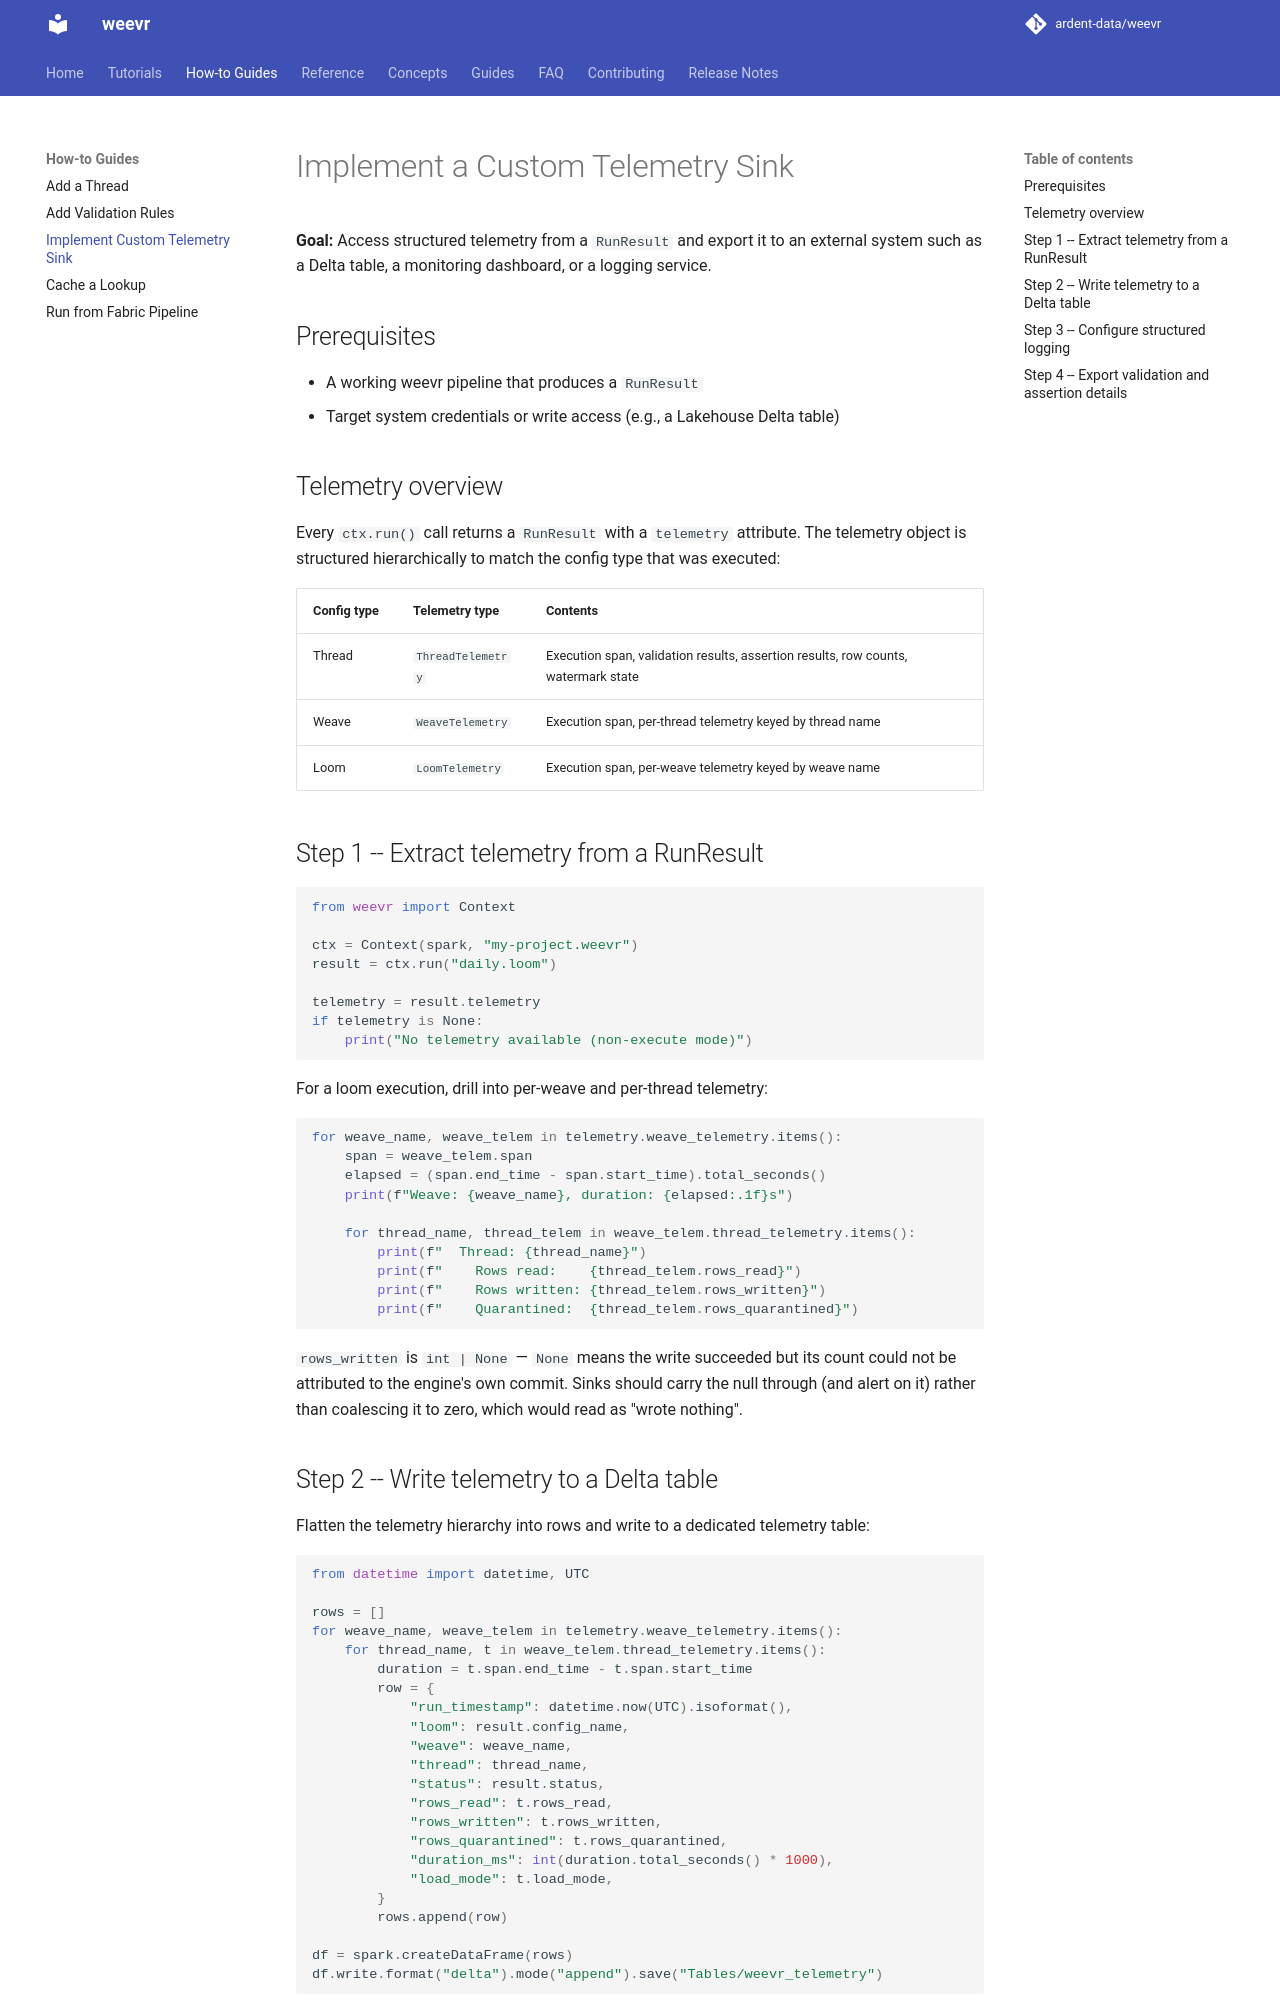

repository: ardent-data/weevr · page: 1.19/how-to/implement-custom-telemetry-sink/index.html · generator: mkdocs

# Implement a Custom Telemetry Sink

**Goal:** Access structured telemetry from a `RunResult` and export it to an
external system such as a Delta table, a monitoring dashboard, or a logging
service.

## Prerequisites

- A working weevr pipeline that produces a `RunResult`
- Target system credentials or write access (e.g., a Lakehouse Delta table)

## Telemetry overview

Every `ctx.run()` call returns a `RunResult` with a `telemetry` attribute. The
telemetry object is structured hierarchically to match the config type that was
executed:

| Config type | Telemetry type | Contents |
|---|---|---|
| Thread | `ThreadTelemetry` | Execution span, validation results, assertion results, row counts, watermark state |
| Weave | `WeaveTelemetry` | Execution span, per-thread telemetry keyed by thread name |
| Loom | `LoomTelemetry` | Execution span, per-weave telemetry keyed by weave name |

## Step 1 -- Extract telemetry from a RunResult

```python
from weevr import Context

ctx = Context(spark, "my-project.weevr")
result = ctx.run("daily.loom")

telemetry = result.telemetry
if telemetry is None:
    print("No telemetry available (non-execute mode)")
```

For a loom execution, drill into per-weave and per-thread telemetry:

```python
for weave_name, weave_telem in telemetry.weave_telemetry.items():
    span = weave_telem.span
    elapsed = (span.end_time - span.start_time).total_seconds()
    print(f"Weave: {weave_name}, duration: {elapsed:.1f}s")

    for thread_name, thread_telem in weave_telem.thread_telemetry.items():
        print(f"  Thread: {thread_name}")
        print(f"    Rows read:    {thread_telem.rows_read}")
        print(f"    Rows written: {thread_telem.rows_written}")
        print(f"    Quarantined:  {thread_telem.rows_quarantined}")
```

`rows_written` is `int | None` — `None` means the write succeeded but
its count could not be attributed to the engine's own commit. Sinks
should carry the null through (and alert on it) rather than coalescing
it to zero, which would read as "wrote nothing".
